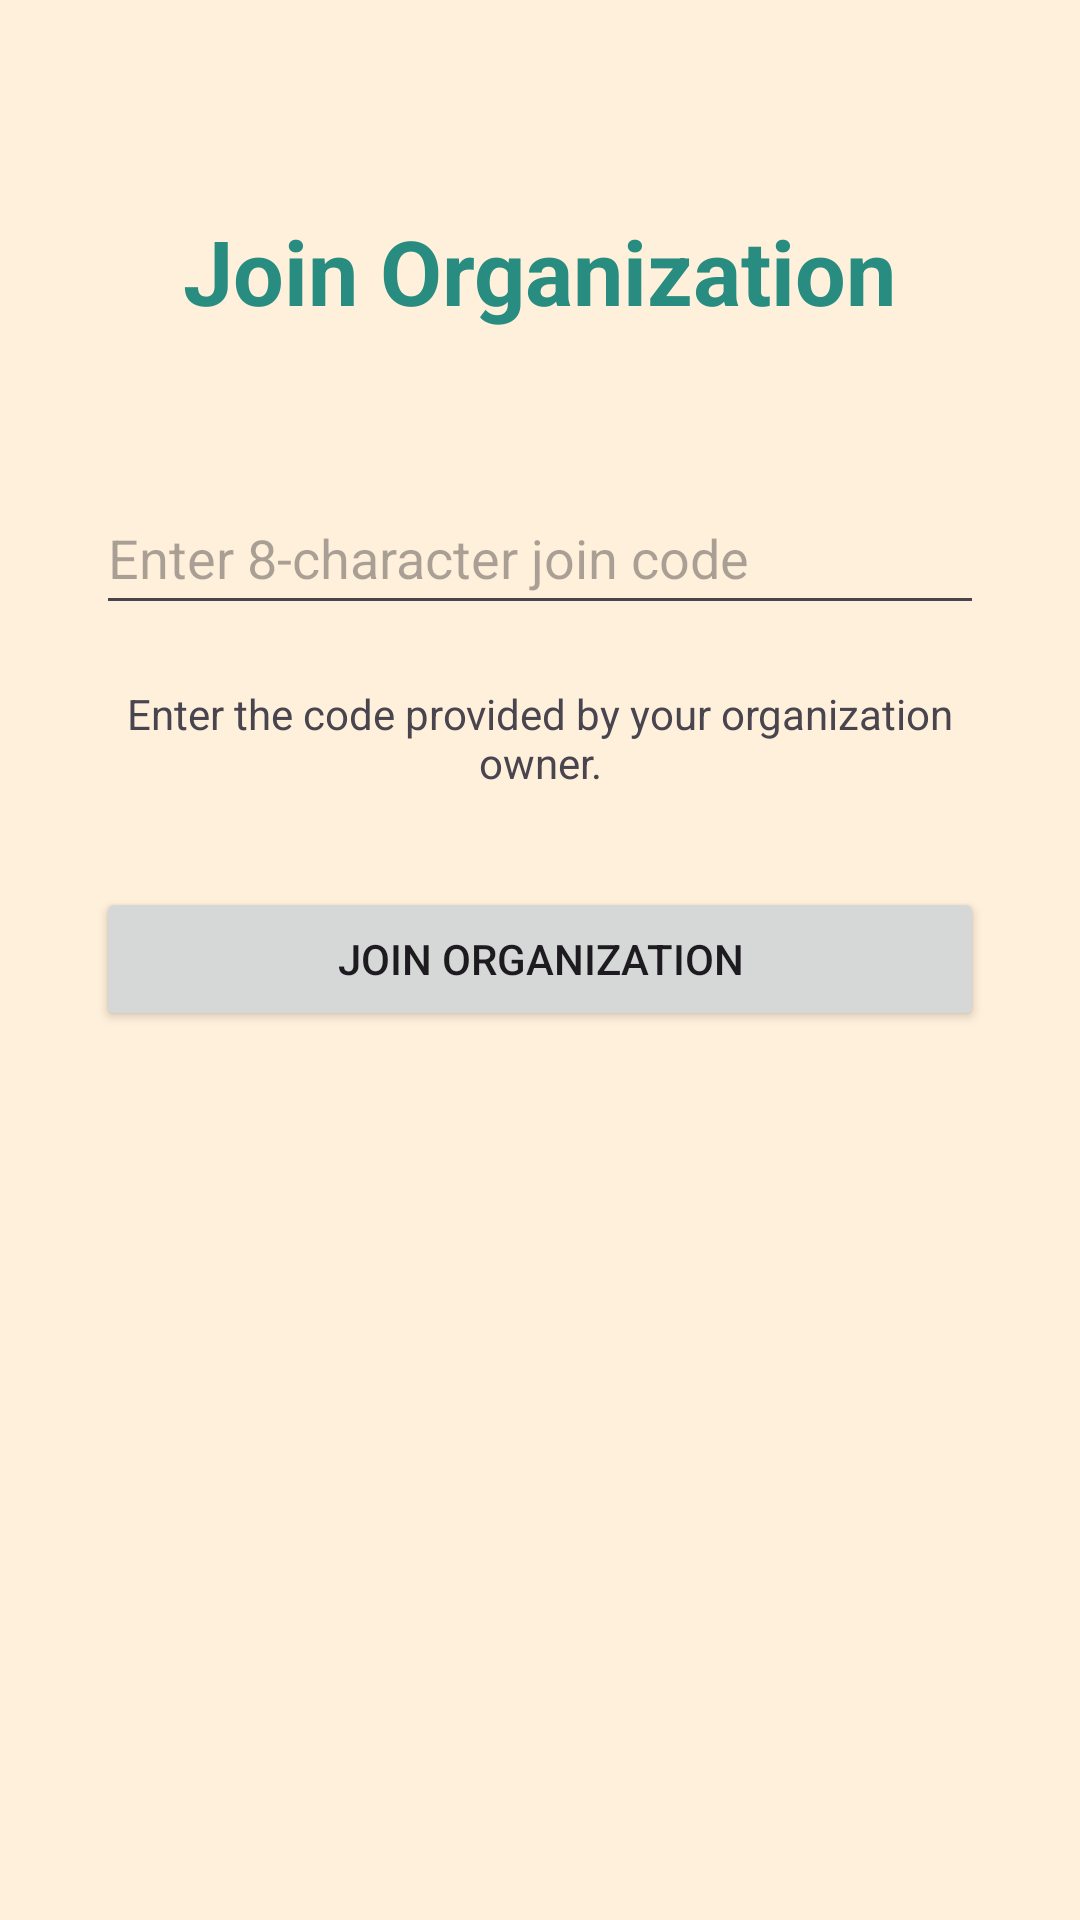

Produce the Android XML layout that renders to this screen, including the resource entries it uses.
<!-- AndroidManifest.xml: application theme Theme.StaffLink -->
<!-- res/layout/activity_join_organization.xml -->
<?xml version="1.0" encoding="utf-8"?>
<androidx.constraintlayout.widget.ConstraintLayout
    xmlns:android="http://schemas.android.com/apk/res/android"
    xmlns:app="http://schemas.android.com/apk/res-auto"
    xmlns:tools="http://schemas.android.com/tools"
    android:id="@+id/main"
    android:layout_width="match_parent"
    android:layout_height="match_parent"
    android:background="@color/background"
    tools:context=".JoinOrganizationActivity">

    <TextView
        android:id="@+id/joinOrganizationTitle"
        android:layout_width="wrap_content"
        android:layout_height="wrap_content"
        android:layout_marginTop="70dp"
        android:text="Join Organization"
        android:textColor="@color/stafflink_1"
        android:textSize="30sp"
        android:textStyle="bold"
        app:layout_constraintTop_toTopOf="parent"
        app:layout_constraintStart_toStartOf="parent"
        app:layout_constraintEnd_toEndOf="parent" />

    <EditText
        android:id="@+id/joinCodeInput"
        android:layout_width="0dp"
        android:layout_height="wrap_content"
        android:layout_marginTop="50dp"
        android:layout_marginStart="32dp"
        android:layout_marginEnd="32dp"
        android:minHeight="48dp"
        android:hint="Enter 8-character join code"
        android:inputType="textCapCharacters"
        android:maxLength="8"
        android:singleLine="true"
        app:layout_constraintTop_toBottomOf="@id/joinOrganizationTitle"
        app:layout_constraintStart_toStartOf="parent"
        app:layout_constraintEnd_toEndOf="parent" />

    <TextView
        android:id="@+id/joinOrganizationHelpText"
        android:layout_width="0dp"
        android:layout_height="wrap_content"
        android:layout_marginTop="20dp"
        android:layout_marginStart="32dp"
        android:layout_marginEnd="32dp"
        android:text="Enter the code provided by your organization owner."
        android:textSize="14sp"
        android:textAlignment="center"
        app:layout_constraintTop_toBottomOf="@id/joinCodeInput"
        app:layout_constraintStart_toStartOf="parent"
        app:layout_constraintEnd_toEndOf="parent" />

    <Button
        android:id="@+id/joinOrganizationButton"
        android:layout_width="0dp"
        android:layout_height="wrap_content"
        android:layout_marginTop="32dp"
        android:layout_marginStart="32dp"
        android:layout_marginEnd="32dp"
        android:text="Join Organization"
        app:layout_constraintTop_toBottomOf="@id/joinOrganizationHelpText"
        app:layout_constraintStart_toStartOf="parent"
        app:layout_constraintEnd_toEndOf="parent" />

</androidx.constraintlayout.widget.ConstraintLayout>
<!-- resources referenced by this layout -->
<resources>
  <color name="background">#FFF0DB</color>
  <color name="stafflink_1">#298C80</color>
  <style name="Theme.StaffLink" parent="Base.Theme.StaffLink" />
  <style name="Base.Theme.StaffLink" parent="Theme.Material3.DayNight.NoActionBar">
          
          
      </style>
</resources>
